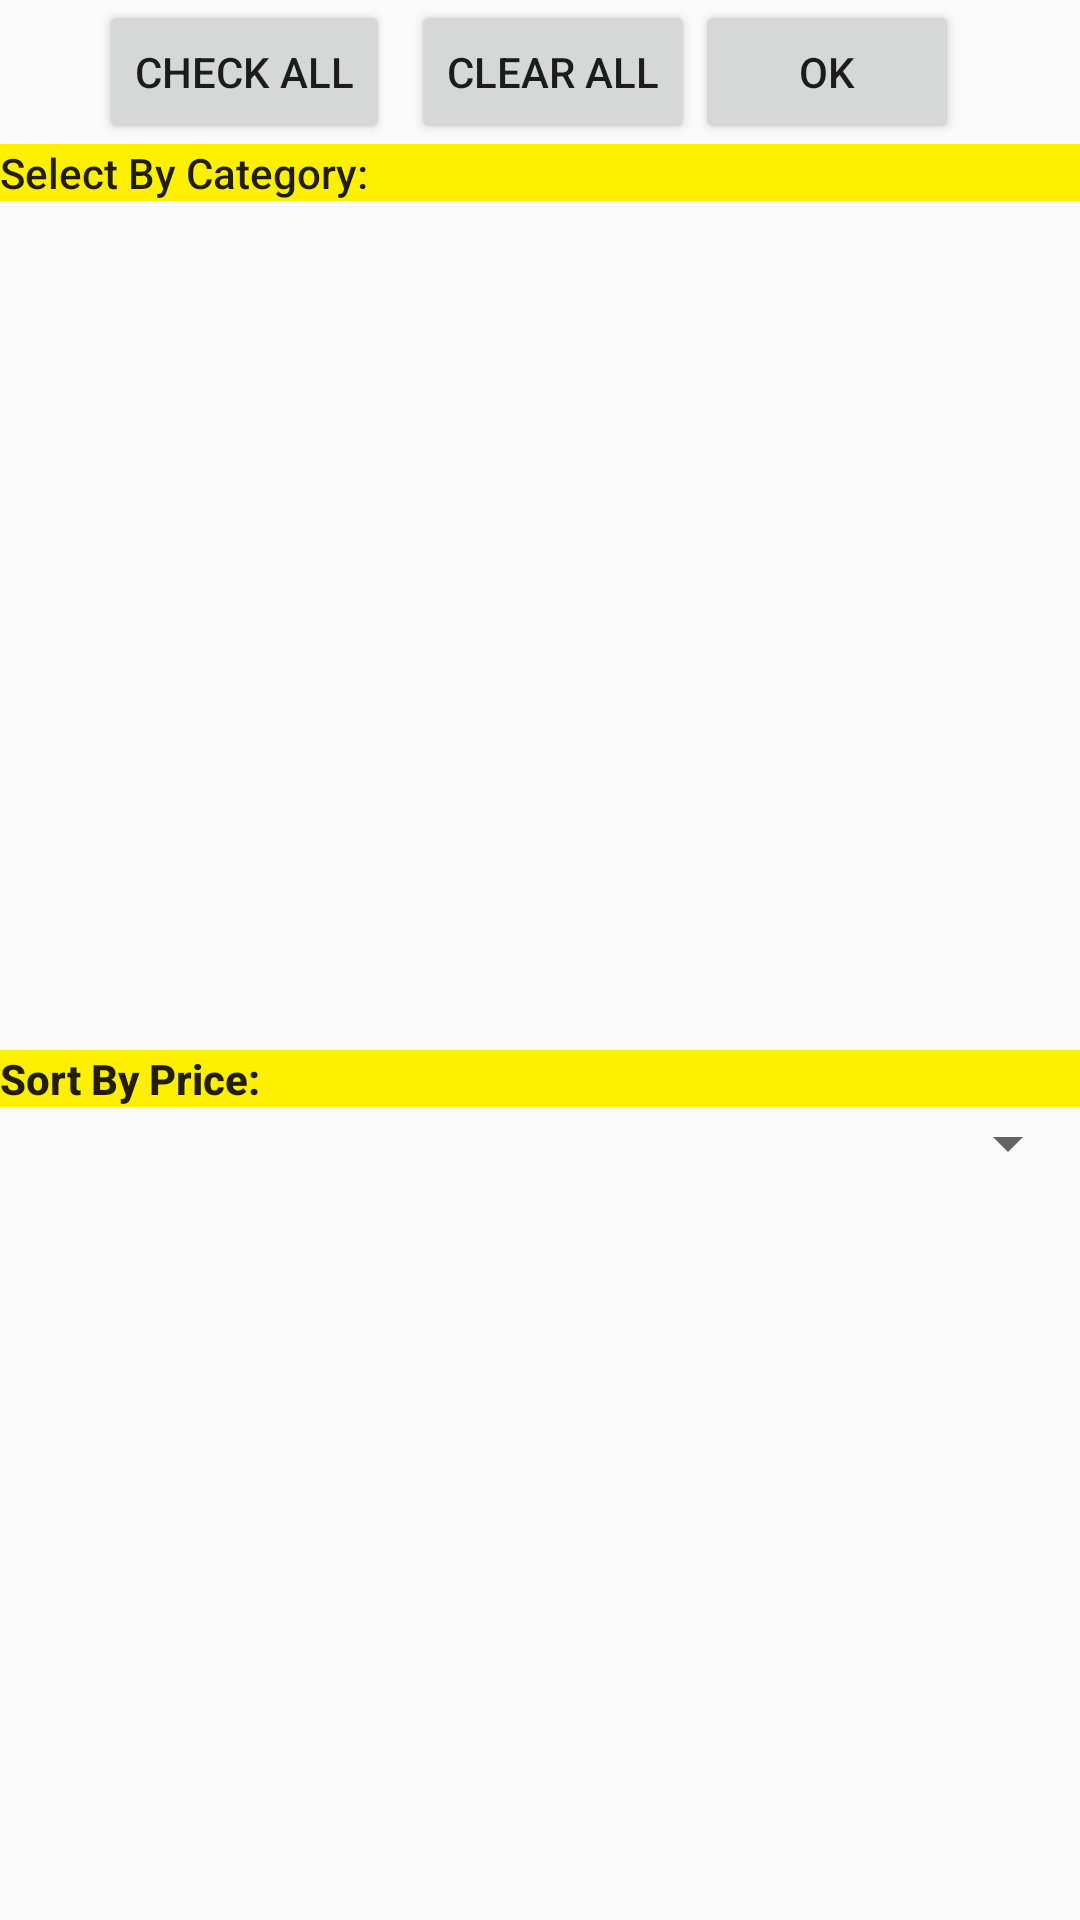

Produce the Android XML layout that renders to this screen, including the resource entries it uses.
<!-- AndroidManifest.xml: application theme AppTheme -->
<!-- res/layout/dialog.xml -->
<?xml version="1.0" encoding="utf-8"?>

<LinearLayout
    xmlns:android="http://schemas.android.com/apk/res/android"
    android:orientation="vertical"
    android:layout_width="fill_parent"
    android:layout_height="fill_parent">

    <LinearLayout
        android:layout_width="fill_parent"
        android:orientation="horizontal"
        android:gravity="center"
        android:layout_height="wrap_content">

        <Button
            android:layout_width="wrap_content"
            android:text="Check All"
            android:layout_marginRight="7dip"
            android:id="@+id/btnCheckAll"
            android:layout_height="wrap_content">
        </Button>
        <Button
            android:layout_width="wrap_content"
            android:text="Clear All"
            android:id="@+id/btnClearAll"
            android:layout_height="wrap_content">
        </Button>
        <Button
            android:layout_width="wrap_content"
            android:text="OK"
            android:layout_marginRight="7dip"
            android:id="@+id/btnOk"
            android:layout_height="wrap_content"
            >

        </Button>

    </LinearLayout>

    <TextView
        android:id="@+id/textView6"
        android:layout_width="match_parent"
        android:layout_height="wrap_content"
        android:background="@color/myYellow"
        android:text="Select By Category:"
        android:textAppearance="@style/TextAppearance.AppCompat.Body2" />

    <ListView
        android:id="@+id/lvCheckBox"
        android:layout_width="fill_parent"
        android:layout_height="283dp"
        android:cacheColorHint="@null"
        android:fadingEdge="none"></ListView>

    <TextView
        android:id="@+id/textView4"
        android:layout_width="match_parent"
        android:layout_height="wrap_content"
        android:background="@color/myYellow"
        android:text="Sort By Price:"
        android:textAppearance="@style/TextAppearance.AppCompat.Body2"
        android:textStyle="bold" />

    <Spinner
        android:id="@+id/sortSpinner"
        android:layout_width="match_parent"
        android:layout_height="wrap_content" />

</LinearLayout>
<!-- resources referenced by this layout -->
<resources>
  <color name="myYellow">#fff000</color>
  <style name="AppTheme" parent="Theme.AppCompat.DayNight">
          
          <item name="colorPrimary">@color/myYellow</item>
          <item name="colorPrimaryDark">@color/colorPrimaryDark</item>
          <item name="colorAccent">@color/colorAccent</item>
      </style>
  <color name="colorPrimaryDark">#303F9F</color>
  <color name="colorAccent">#FF4081</color>
</resources>
